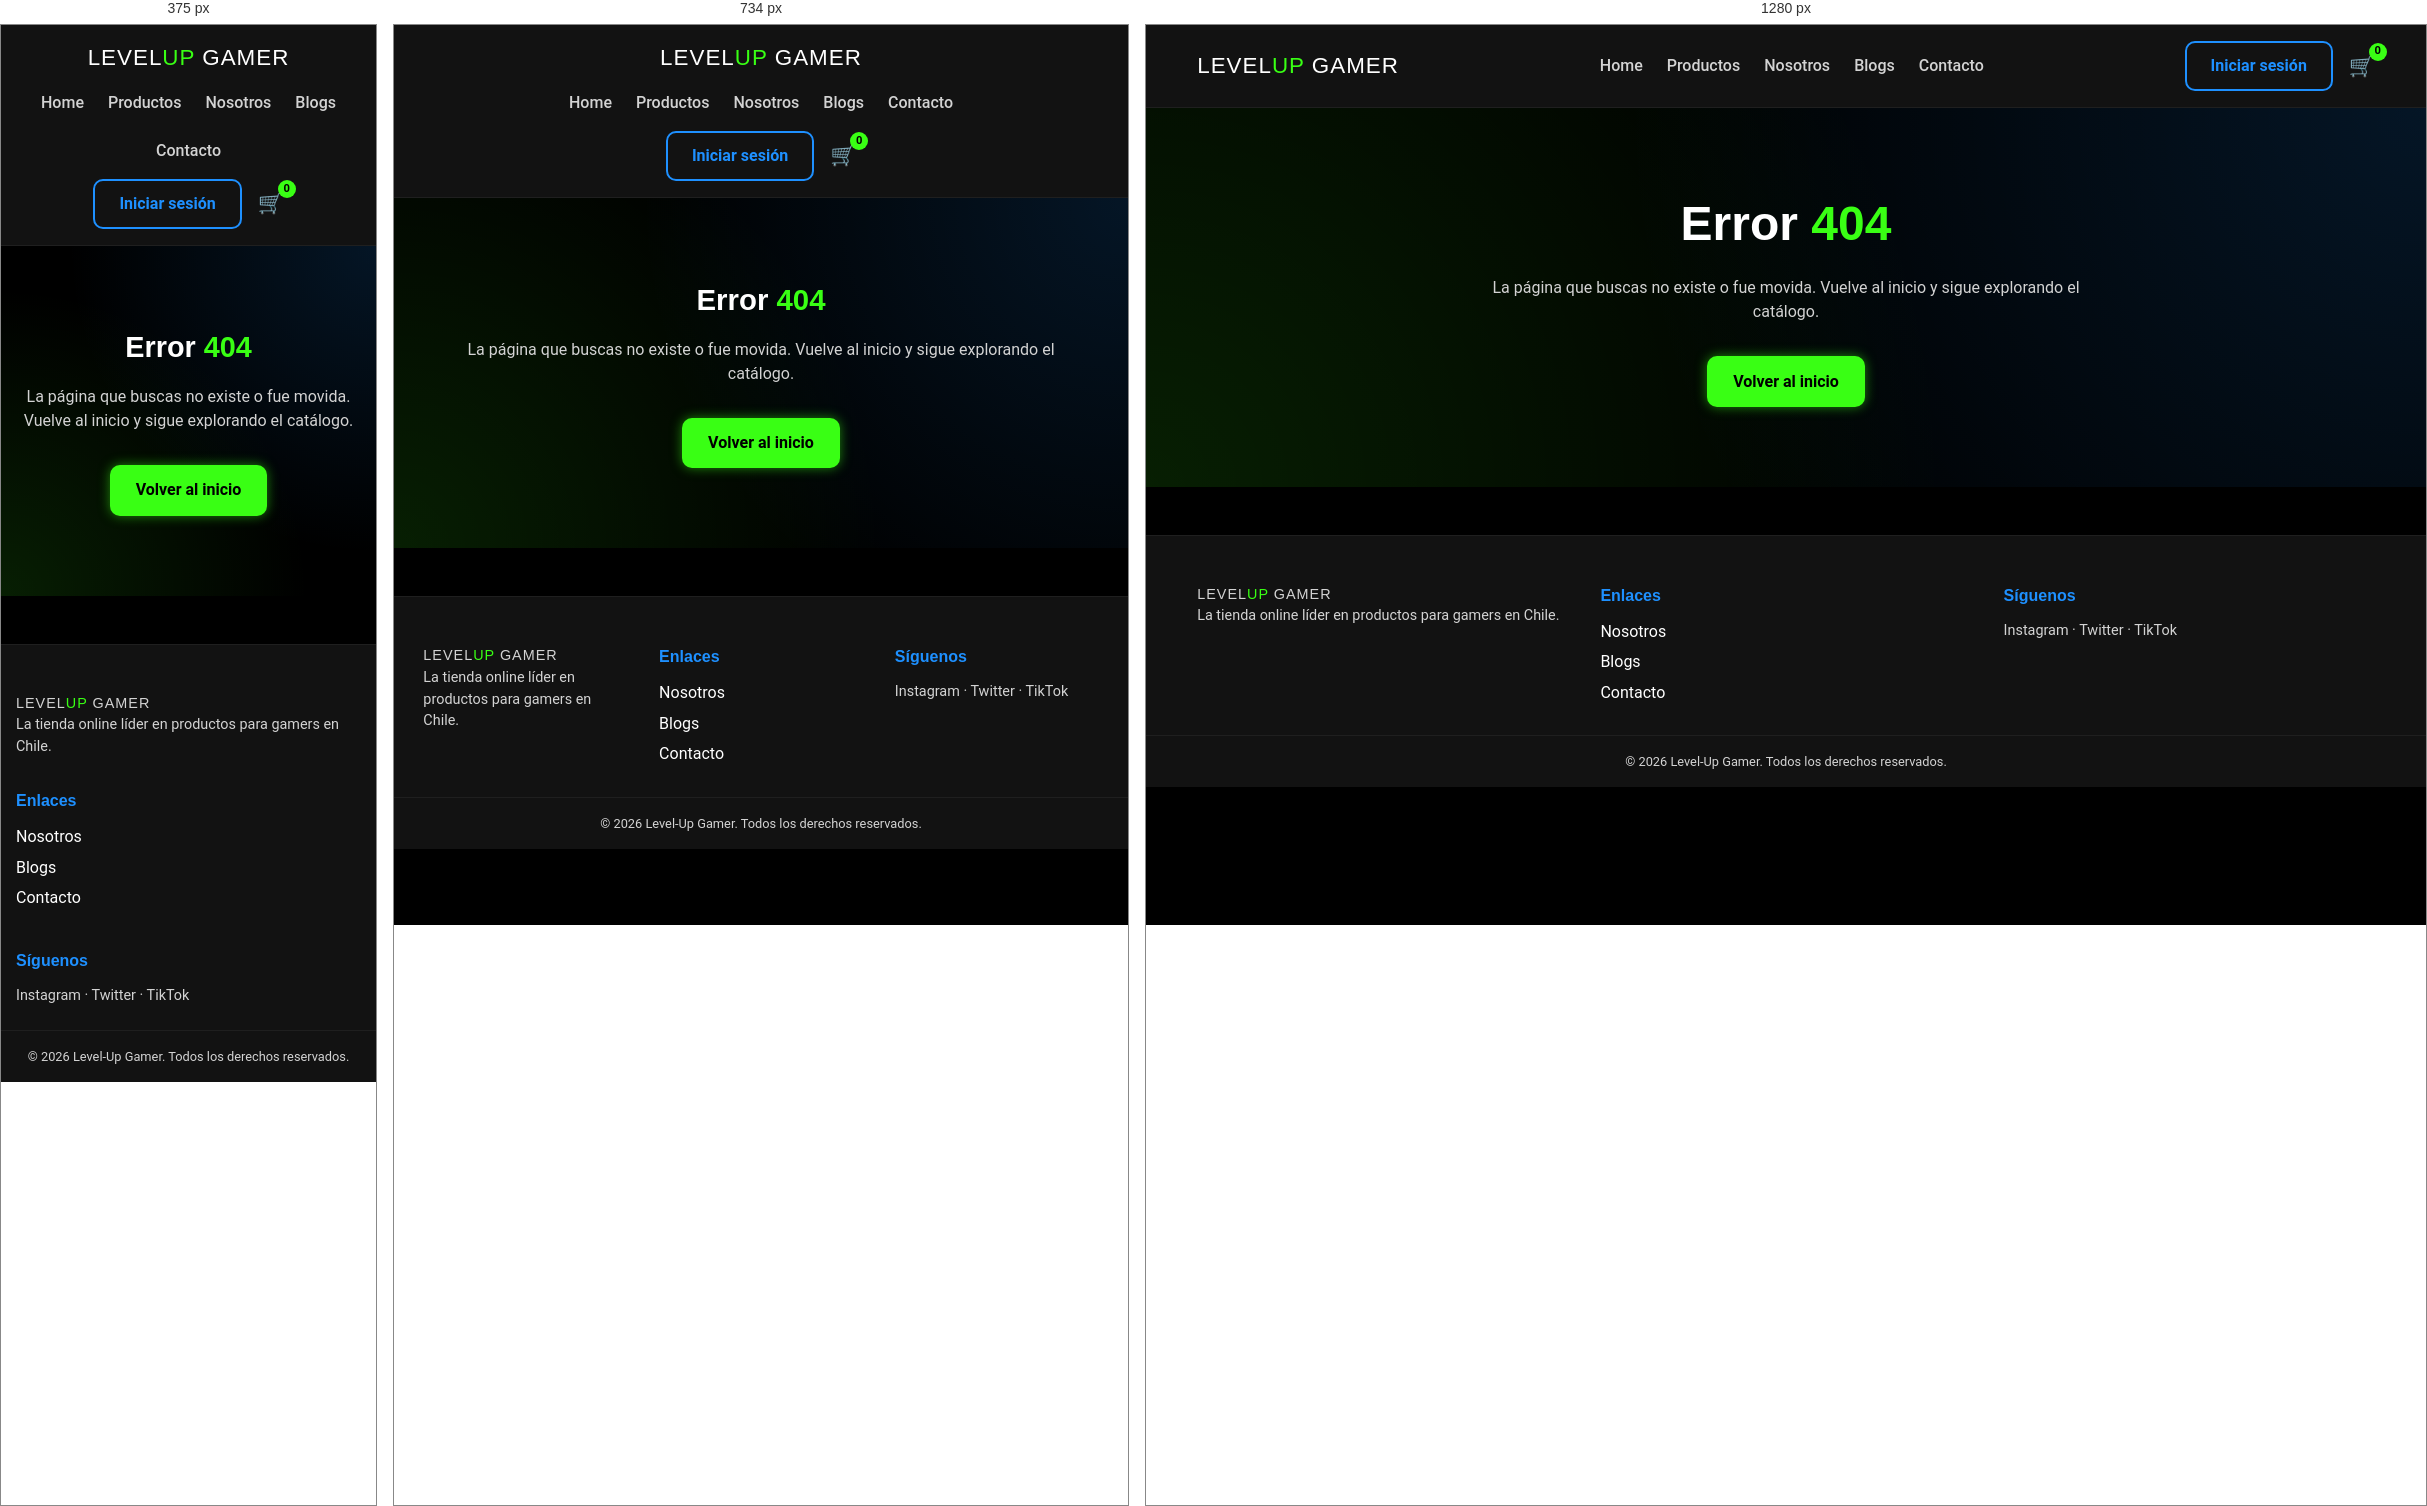
Rendered at 375 px, 734 px and 1280 px, left to right.

<!-- file: 404.html -->
<!DOCTYPE html>
<html lang="es">
<head>
  <meta charset="UTF-8">
  <meta name="viewport" content="width=device-width, initial-scale=1.0">
  <meta name="description" content="Página no encontrada en Level-Up Gamer.">
  <meta name="theme-color" content="#1E90FF">
  <title>Página no encontrada | Level-Up Gamer</title>
  <link rel="preconnect" href="https://fonts.googleapis.com">
  <link href="https://fonts.googleapis.com/css2?family=Orbitron:wght@600;800&family=Roboto:wght@400;500;700&display=swap" rel="stylesheet">
  <link rel="stylesheet" href="css/style.css">
</head>
<body>

  <header class="site-header">
    <div class="container nav-wrap">
      <a href="index.html" class="logo">LEVEL<span>UP</span> GAMER</a>

      <nav class="main-nav" aria-label="Navegación principal">
        <ul>
          <li><a href="index.html">Home</a></li>
          <li><a href="productos.html">Productos</a></li>
          <li><a href="nosotros.html">Nosotros</a></li>
          <li><a href="blogs.html">Blogs</a></li>
          <li><a href="contacto.html">Contacto</a></li>
        </ul>
      </nav>

      <div class="nav-actions">
        <a href="login.html" class="btn btn-ghost">Iniciar sesión</a>
        <a href="carrito.html" class="cart-link" aria-label="Ver carrito">
          🛒 <span id="cart-count" class="cart-count">0</span>
        </a>
      </div>
    </div>
  </header>

  <section class="hero">
    <div class="container hero-content">
      <h1>Error <span>404</span></h1>
      <p>La página que buscas no existe o fue movida. Vuelve al inicio y sigue explorando el catálogo.</p>
      <a href="index.html" class="btn btn-primary">Volver al inicio</a>
    </div>
  </section>

  <footer class="site-footer">
    <div class="container footer-wrap">
      <div>
        <p class="logo">LEVEL<span>UP</span> GAMER</p>
        <p>La tienda online líder en productos para gamers en Chile.</p>
      </div>
      <div>
        <h3>Enlaces</h3>
        <ul>
          <li><a href="nosotros.html">Nosotros</a></li>
          <li><a href="blogs.html">Blogs</a></li>
          <li><a href="contacto.html">Contacto</a></li>
        </ul>
      </div>
      <div>
        <h3>Síguenos</h3>
        <p>Instagram · Twitter · TikTok</p>
      </div>
    </div>
    <p class="copyright">© 2026 Level-Up Gamer. Todos los derechos reservados.</p>
  </footer>

  <script src="js/main.js"></script>
</body>
</html>


/* @media block from style.css */
@media (max-width: 700px) {
  .cart-table { font-size: 0.85rem; }
  .cart-table th, .cart-table td { padding: 0.6rem; }
  .cart-summary { flex-direction: column; align-items: stretch; gap: 1rem; }
}

/* @media block from style.css */
@media (max-width: 700px) {
  .product-detail { grid-template-columns: 1fr; }
}

/* @media block from style.css */
@media (max-width: 768px) {
  .nav-wrap { flex-direction: column; }
  .main-nav ul { flex-wrap: wrap; justify-content: center; }
}